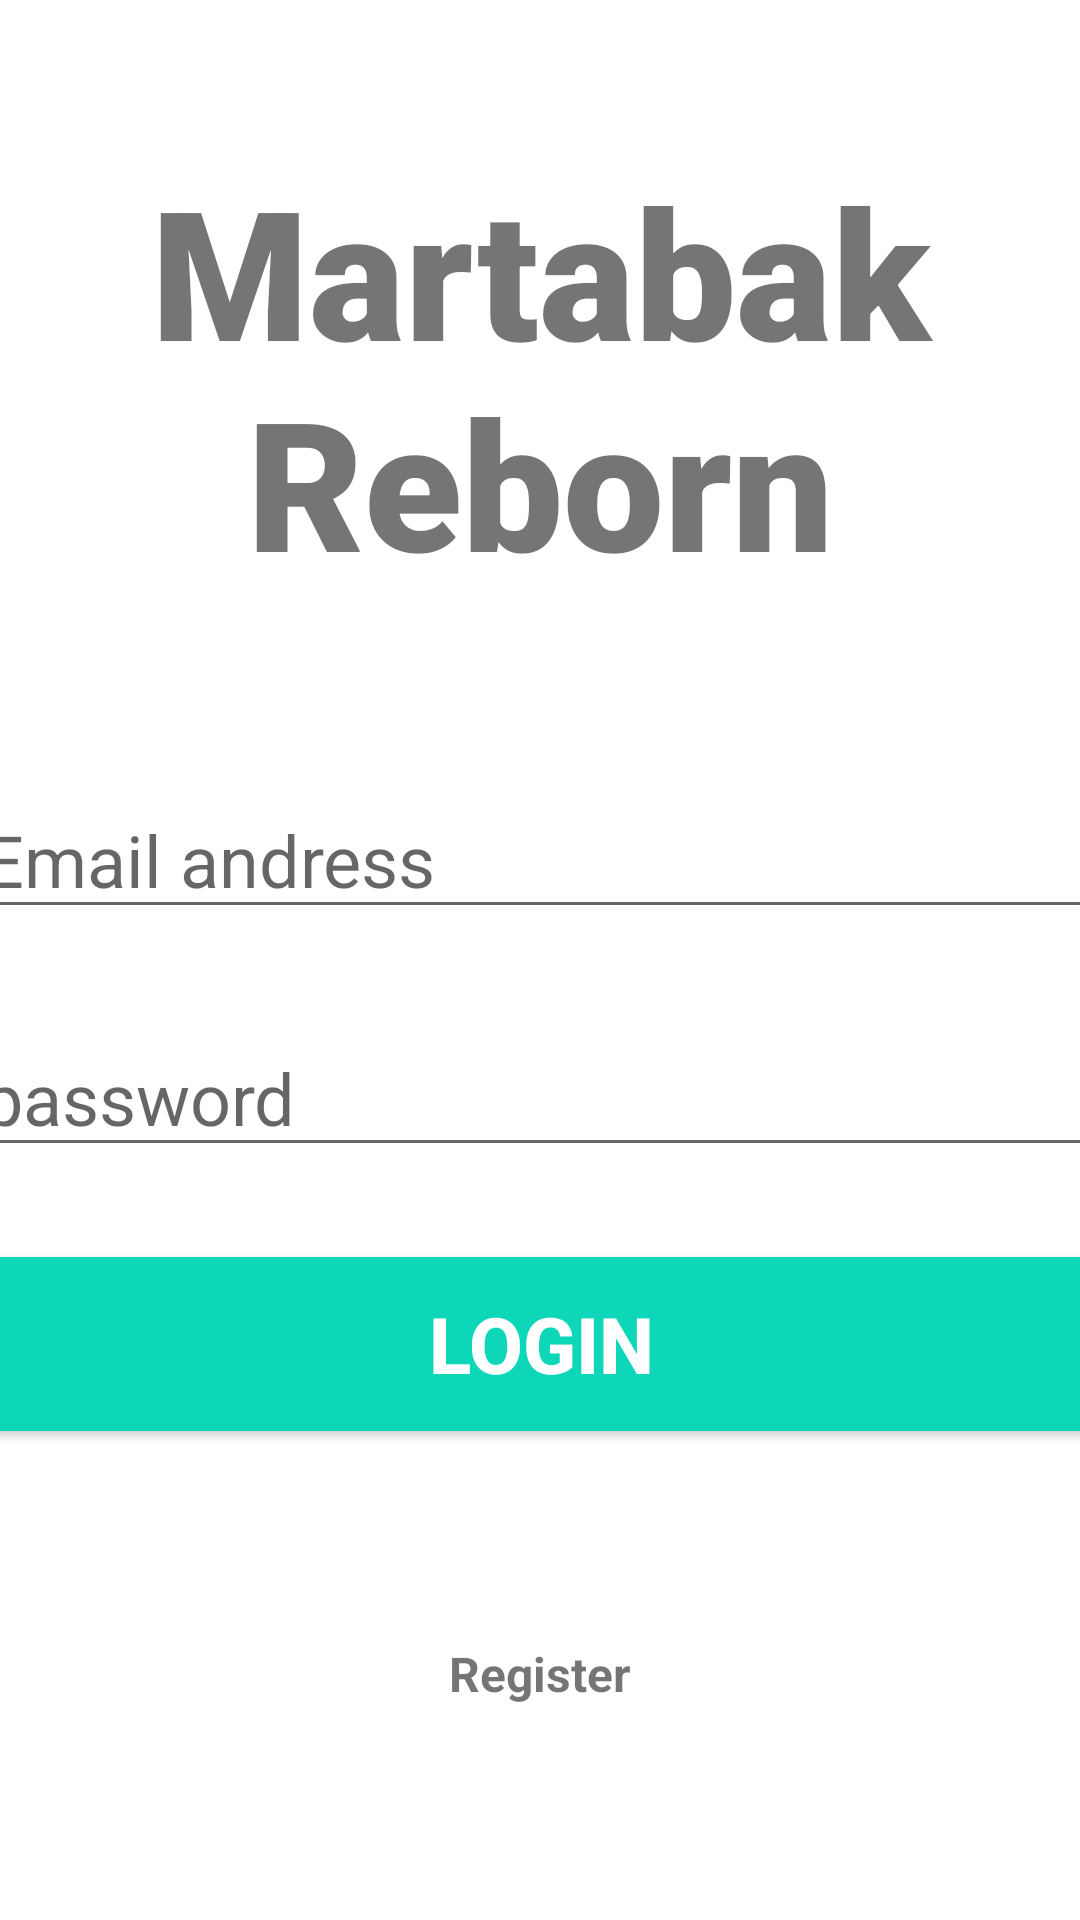

Here is an Android app screen rendered from its layout file. Give the layout XML and the strings, colors and styles it references.
<!-- AndroidManifest.xml: application theme Theme.Martabak2 -->
<!-- res/layout/activity_main.xml -->
<?xml version="1.0" encoding="utf-8"?>
<androidx.constraintlayout.widget.ConstraintLayout xmlns:android="http://schemas.android.com/apk/res/android"
    xmlns:app="http://schemas.android.com/apk/res-auto"
    xmlns:tools="http://schemas.android.com/tools"
    android:layout_width="match_parent"
    android:layout_height="match_parent"
    tools:context=".MainActivity">

    <TextView
        android:id="@+id/banner"
        android:layout_width="match_parent"
        android:layout_height="wrap_content"
        android:text="Martabak Reborn"
        android:textSize="60sp"
        android:textAlignment="center"
        android:textStyle="bold"
        android:fontFamily="sans-serif-black"
        app:layout_constraintTop_toTopOf="parent"
        app:layout_constraintRight_toRightOf="parent"
        app:layout_constraintLeft_toLeftOf="parent"
        android:layout_marginTop="50dp"/>

    <EditText
        android:id="@+id/email"
        android:layout_width="380dp"
        android:layout_height="wrap_content"
        android:layout_marginTop="60dp"
        android:ems="10"
        android:hint="Email andress"
        android:inputType="textEmailAddress"
        android:textSize="24sp"
        app:layout_constraintLeft_toLeftOf="parent"
        app:layout_constraintRight_toRightOf="parent"
        app:layout_constraintTop_toBottomOf="@+id/banner"/>

    <EditText
        android:id="@+id/password"
        android:layout_width="380dp"
        android:layout_height="wrap_content"
        android:ems="10"
        android:inputType="textPassword"
        android:textSize="24sp"
        android:hint="password"
        app:layout_constraintTop_toBottomOf="@+id/email"
        app:layout_constraintRight_toRightOf="parent"
        app:layout_constraintLeft_toLeftOf="parent"
        android:layout_marginTop="30dp"/>

    <Button
        android:id="@+id/signIn"
        android:layout_width="380dp"
        android:layout_height="70dp"
        android:layout_marginTop="24dp"
        android:backgroundTint="#0ED6B9"
        android:text="login"
        android:textColor="#FFFFFF"
        android:textSize="26sp"
        android:textStyle="bold"
        app:layout_constraintLeft_toLeftOf="parent"
        app:layout_constraintRight_toRightOf="parent"
        app:layout_constraintTop_toBottomOf="@+id/password"/>














    <TextView
        android:id="@+id/register"
        android:layout_width="wrap_content"
        android:layout_height="wrap_content"
        android:layout_marginTop="64dp"
        android:text="Register"
        android:textSize="16sp"
        android:textStyle="bold"
        app:layout_constraintEnd_toEndOf="parent"
        app:layout_constraintStart_toStartOf="parent"
        app:layout_constraintTop_toBottomOf="@+id/signIn" />

    <ProgressBar
        android:id="@+id/progressBar"
        android:layout_width="145dp"
        android:layout_height="144dp"
        android:layout_centerInParent="true"
        android:visibility="gone"
        app:layout_constraintBottom_toBottomOf="parent"
        app:layout_constraintLeft_toLeftOf="parent"
        app:layout_constraintRight_toRightOf="parent"
        app:layout_constraintTop_toTopOf="parent"
        tools:ignore="MissingConstraints" />






</androidx.constraintlayout.widget.ConstraintLayout>
<!-- resources referenced by this layout -->
<resources>
  <style name="Theme.Martabak2" parent="Theme.MaterialComponents.DayNight.DarkActionBar">
          
          <item name="colorPrimary">@color/purple_500</item>
          <item name="colorPrimaryVariant">@color/purple_700</item>
          <item name="colorOnPrimary">@color/white</item>
          
          <item name="colorSecondary">@color/teal_200</item>
          <item name="colorSecondaryVariant">@color/teal_700</item>
          <item name="colorOnSecondary">@color/black</item>
          
          <item name="android:statusBarColor" tools:targetApi="l">?attr/colorPrimaryVariant</item>
          
      </style>
  <!-- not gathered from this repository: default colours our renderer supplied (Android Studio template values) -->
  <color name="purple_500">#FF6200EE</color>
  <color name="purple_700">#FF3700B3</color>
  <color name="teal_200">#FF03DAC5</color>
  <color name="teal_700">#FF018786</color>
  <color name="black">#FF000000</color>
  <color name="white">#FFFFFFFF</color>
</resources>
